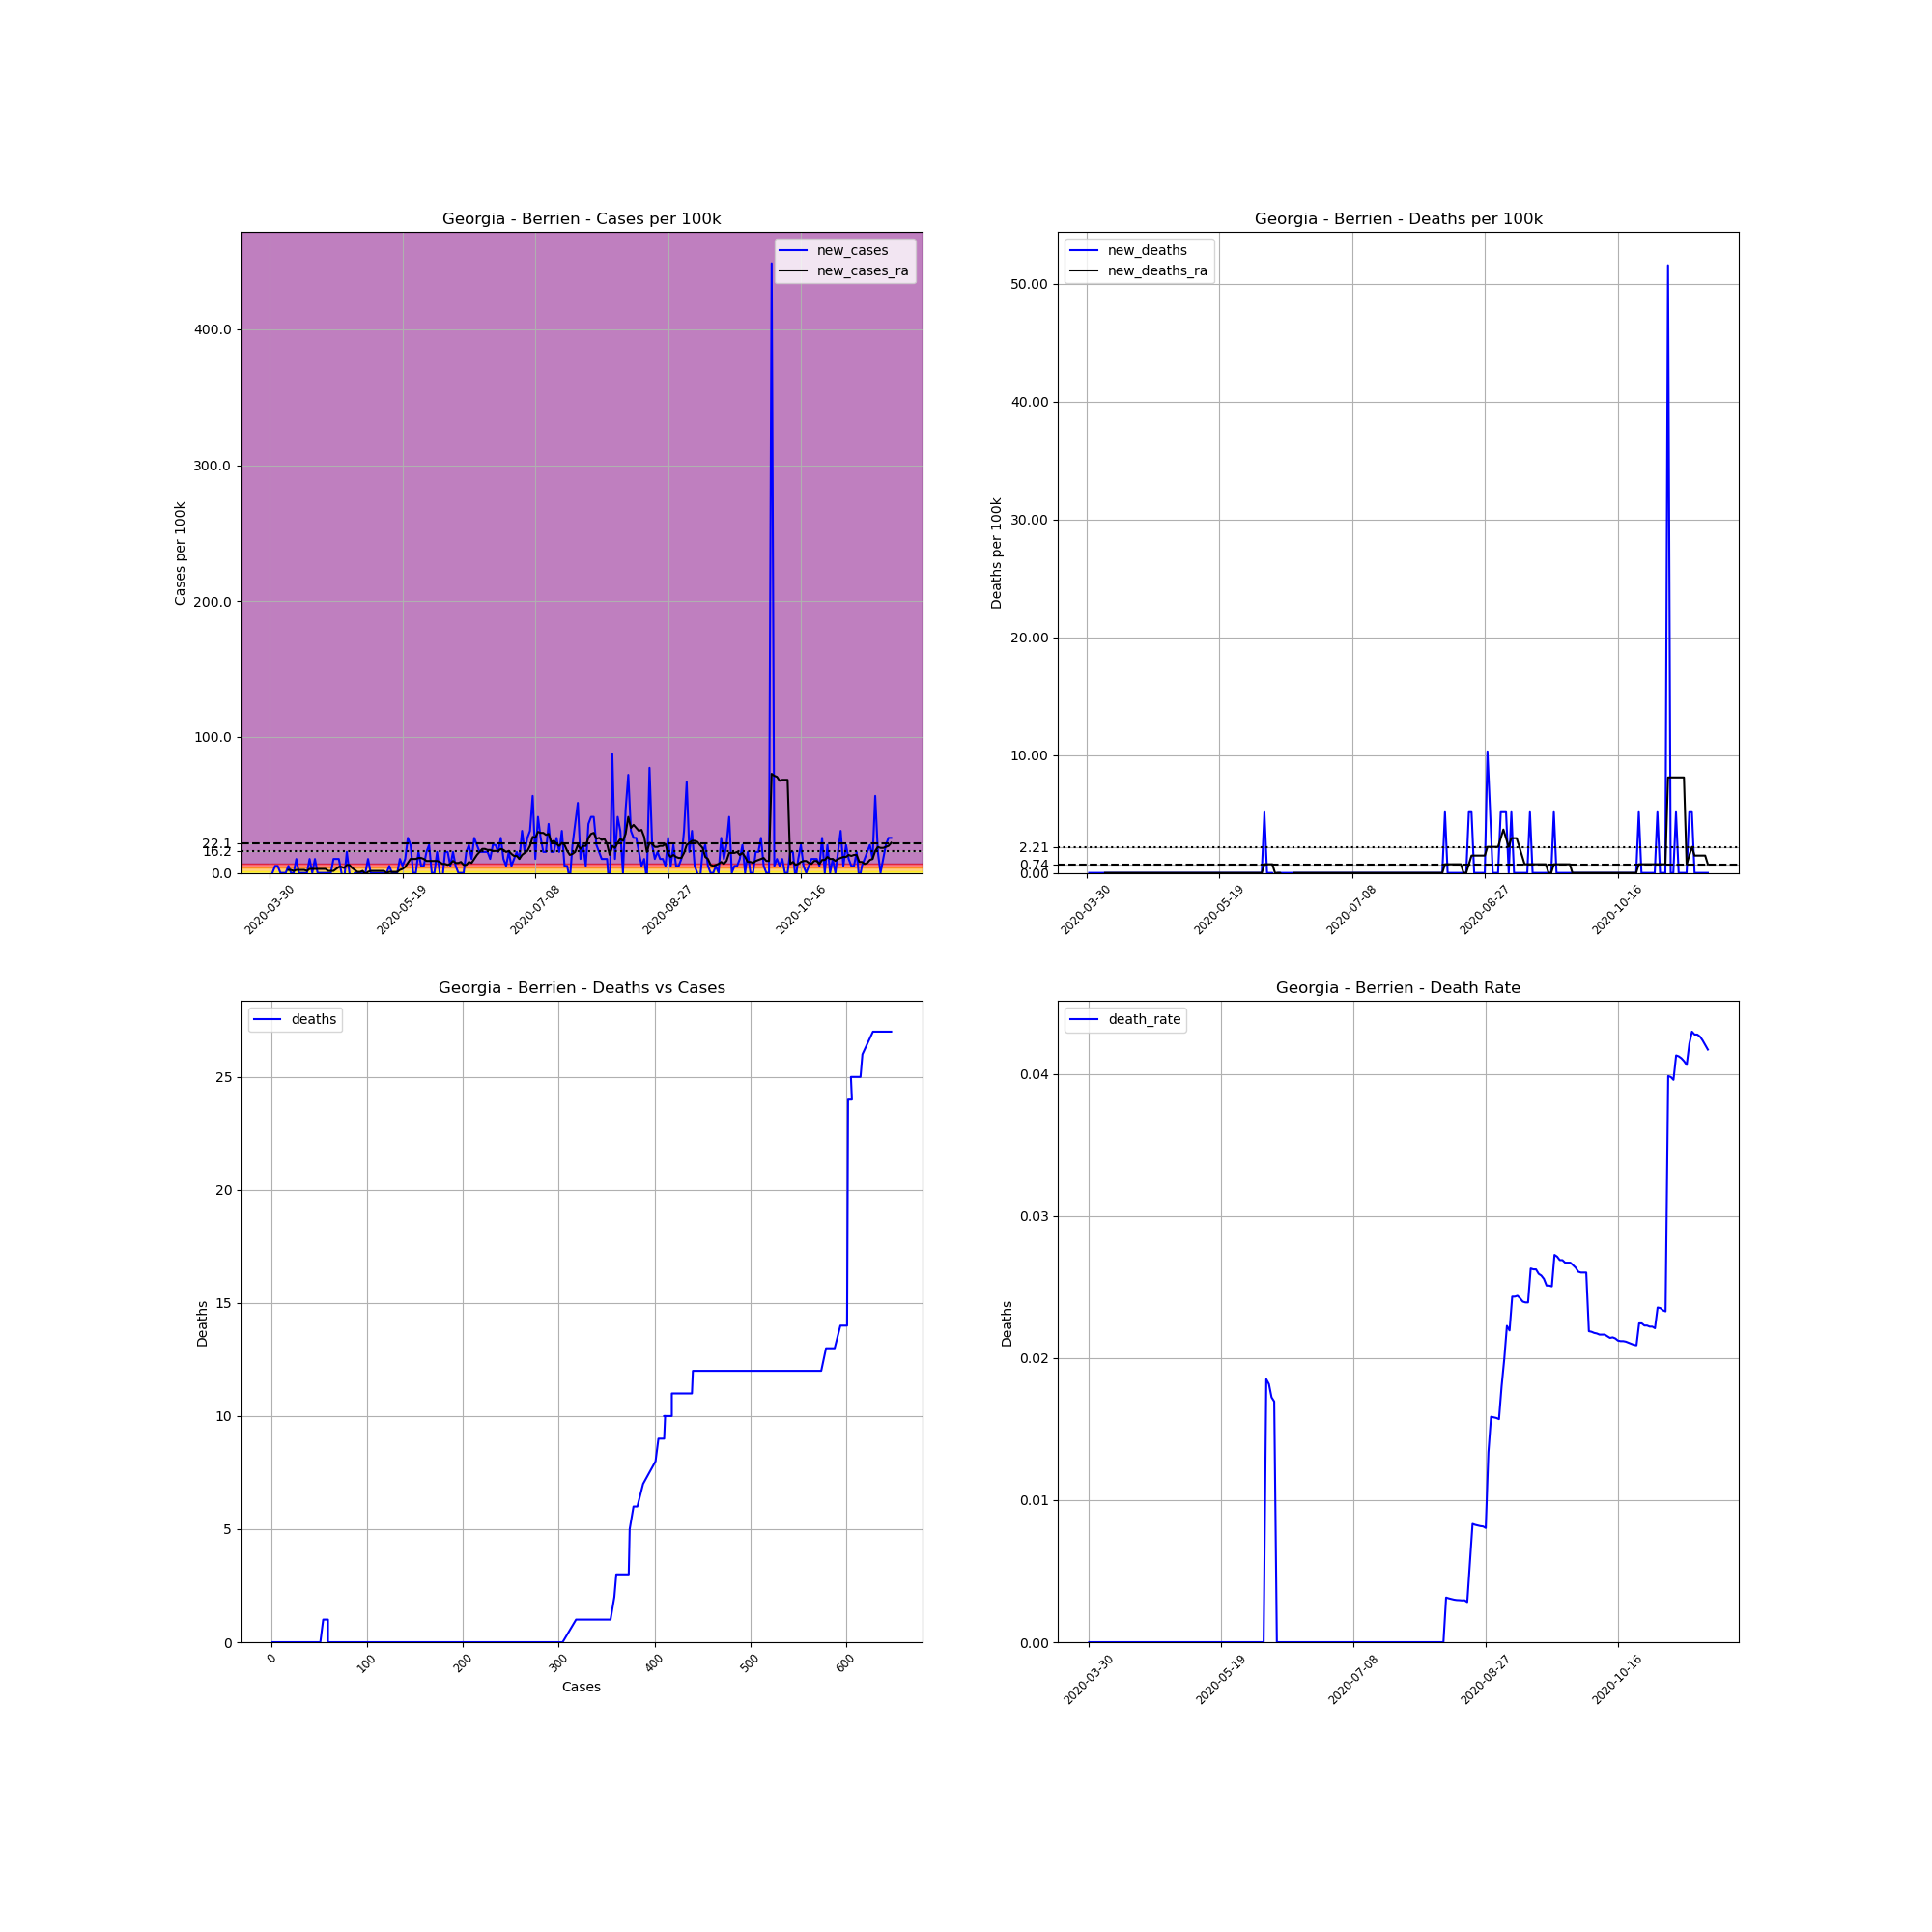

The table this chart was drawn from, first rows:
, date, county, state, fips, cases, deaths, COUNTY, STNAME, CTYNAME, POPESTIMATE2019, cases_per_100k, deaths_per_100k, death_rate, new_cases, new_deaths, new_cases_ra, new_deaths_ra
478991, 2020-03-30, Berrien, Georgia, 13019, 1, 0, 19, Georgia, Berrien, 19397, 5.155, 0.0, 0.0, , , , 
478992, 2020-03-31, Berrien, Georgia, 13019, 1, 0, 19, Georgia, Berrien, 19397, 5.155, 0.0, 0.0, 0.0, 0.0, , 
478993, 2020-04-01, Berrien, Georgia, 13019, 2, 0, 19, Georgia, Berrien, 19397, 10.31, 0.0, 0.0, 5.155, 0.0, , 
478994, 2020-04-02, Berrien, Georgia, 13019, 3, 0, 19, Georgia, Berrien, 19397, 15.47, 0.0, 0.0, 5.155, 0.0, , 
478995, 2020-04-03, Berrien, Georgia, 13019, 3, 0, 19, Georgia, Berrien, 19397, 15.47, 0.0, 0.0, 0.0, 0.0, , 
478996, 2020-04-04, Berrien, Georgia, 13019, 3, 0, 19, Georgia, Berrien, 19397, 15.47, 0.0, 0.0, 0.0, 0.0, , 
478997, 2020-04-05, Berrien, Georgia, 13019, 3, 0, 19, Georgia, Berrien, 19397, 15.47, 0.0, 0.0, 0.0, 0.0, , 
478998, 2020-04-06, Berrien, Georgia, 13019, 4, 0, 19, Georgia, Berrien, 19397, 20.62, 0.0, 0.0, 5.155, 0.0, 2.209, 0.0
478999, 2020-04-07, Berrien, Georgia, 13019, 4, 0, 19, Georgia, Berrien, 19397, 20.62, 0.0, 0.0, 0.0, 0.0, 2.209, 0.0
479000, 2020-04-08, Berrien, Georgia, 13019, 4, 0, 19, Georgia, Berrien, 19397, 20.62, 0.0, 0.0, 0.0, 0.0, 1.473, 0.0
479001, 2020-04-09, Berrien, Georgia, 13019, 6, 0, 19, Georgia, Berrien, 19397, 30.93, 0.0, 0.0, 10.31, 0.0, 2.209, 0.0
479002, 2020-04-10, Berrien, Georgia, 13019, 6, 0, 19, Georgia, Berrien, 19397, 30.93, 0.0, 0.0, 0.0, 0.0, 2.209, 0.0
479003, 2020-04-11, Berrien, Georgia, 13019, 6, 0, 19, Georgia, Berrien, 19397, 30.93, 0.0, 0.0, 0.0, 0.0, 2.209, 0.0
479004, 2020-04-12, Berrien, Georgia, 13019, 6, 0, 19, Georgia, Berrien, 19397, 30.93, 0.0, 0.0, 0.0, 0.0, 2.209, 0.0
479005, 2020-04-13, Berrien, Georgia, 13019, 6, 0, 19, Georgia, Berrien, 19397, 30.93, 0.0, 0.0, 0.0, 0.0, 1.473, 0.0
479006, 2020-04-14, Berrien, Georgia, 13019, 8, 0, 19, Georgia, Berrien, 19397, 41.24, 0.0, 0.0, 10.31, 0.0, 2.946, 0.0
479007, 2020-04-15, Berrien, Georgia, 13019, 8, 0, 19, Georgia, Berrien, 19397, 41.24, 0.0, 0.0, 0.0, 0.0, 2.946, 0.0
479008, 2020-04-16, Berrien, Georgia, 13019, 10, 0, 19, Georgia, Berrien, 19397, 51.55, 0.0, 0.0, 10.31, 0.0, 2.946, 0.0
479009, 2020-04-17, Berrien, Georgia, 13019, 10, 0, 19, Georgia, Berrien, 19397, 51.55, 0.0, 0.0, 0.0, 0.0, 2.946, 0.0
479010, 2020-04-18, Berrien, Georgia, 13019, 10, 0, 19, Georgia, Berrien, 19397, 51.55, 0.0, 0.0, 0.0, 0.0, 2.946, 0.0
479011, 2020-04-19, Berrien, Georgia, 13019, 10, 0, 19, Georgia, Berrien, 19397, 51.55, 0.0, 0.0, 0.0, 0.0, 2.946, 0.0
479012, 2020-04-20, Berrien, Georgia, 13019, 10, 0, 19, Georgia, Berrien, 19397, 51.55, 0.0, 0.0, 0.0, 0.0, 2.946, 0.0
479013, 2020-04-21, Berrien, Georgia, 13019, 10, 0, 19, Georgia, Berrien, 19397, 51.55, 0.0, 0.0, 0.0, 0.0, 1.473, 0.0
479014, 2020-04-22, Berrien, Georgia, 13019, 10, 0, 19, Georgia, Berrien, 19397, 51.55, 0.0, 0.0, 0.0, 0.0, 1.473, 0.0
479015, 2020-04-23, Berrien, Georgia, 13019, 12, 0, 19, Georgia, Berrien, 19397, 61.87, 0.0, 0.0, 10.31, 0.0, 1.473, 0.0
479016, 2020-04-24, Berrien, Georgia, 13019, 14, 0, 19, Georgia, Berrien, 19397, 72.18, 0.0, 0.0, 10.31, 0.0, 2.946, 0.0
479017, 2020-04-25, Berrien, Georgia, 13019, 16, 0, 19, Georgia, Berrien, 19397, 82.49, 0.0, 0.0, 10.31, 0.0, 4.419, 0.0
479018, 2020-04-26, Berrien, Georgia, 13019, 16, 0, 19, Georgia, Berrien, 19397, 82.49, 0.0, 0.0, 0.0, 0.0, 4.419, 0.0
479019, 2020-04-27, Berrien, Georgia, 13019, 15, 0, 19, Georgia, Berrien, 19397, 77.33, 0.0, 0.0, -5.155, 0.0, 3.682, 0.0
479020, 2020-04-28, Berrien, Georgia, 13019, 18, 0, 19, Georgia, Berrien, 19397, 92.8, 0.0, 0.0, 15.47, 0.0, 5.892, 0.0
479021, 2020-04-29, Berrien, Georgia, 13019, 18, 0, 19, Georgia, Berrien, 19397, 92.8, 0.0, 0.0, 0.0, 0.0, 5.892, 0.0
479022, 2020-04-30, Berrien, Georgia, 13019, 17, 0, 19, Georgia, Berrien, 19397, 87.64, 0.0, 0.0, -5.155, 0.0, 3.682, 0.0
479023, 2020-05-01, Berrien, Georgia, 13019, 17, 0, 19, Georgia, Berrien, 19397, 87.64, 0.0, 0.0, 0.0, 0.0, 2.209, 0.0
479024, 2020-05-02, Berrien, Georgia, 13019, 17, 0, 19, Georgia, Berrien, 19397, 87.64, 0.0, 0.0, 0.0, 0.0, 0.7365, 0.0
479025, 2020-05-03, Berrien, Georgia, 13019, 17, 0, 19, Georgia, Berrien, 19397, 87.64, 0.0, 0.0, 0.0, 0.0, 0.7365, 0.0
479026, 2020-05-04, Berrien, Georgia, 13019, 17, 0, 19, Georgia, Berrien, 19397, 87.64, 0.0, 0.0, 0.0, 0.0, 1.473, 0.0
479027, 2020-05-05, Berrien, Georgia, 13019, 17, 0, 19, Georgia, Berrien, 19397, 87.64, 0.0, 0.0, 0.0, 0.0, -0.7365, 0.0
479028, 2020-05-06, Berrien, Georgia, 13019, 19, 0, 19, Georgia, Berrien, 19397, 97.95, 0.0, 0.0, 10.31, 0.0, 0.7365, 0.0
479029, 2020-05-07, Berrien, Georgia, 13019, 19, 0, 19, Georgia, Berrien, 19397, 97.95, 0.0, 0.0, 0.0, 0.0, 1.473, 0.0
479030, 2020-05-08, Berrien, Georgia, 13019, 19, 0, 19, Georgia, Berrien, 19397, 97.95, 0.0, 0.0, 0.0, 0.0, 1.473, 0.0
479031, 2020-05-09, Berrien, Georgia, 13019, 19, 0, 19, Georgia, Berrien, 19397, 97.95, 0.0, 0.0, 0.0, 0.0, 1.473, 0.0
479032, 2020-05-10, Berrien, Georgia, 13019, 19, 0, 19, Georgia, Berrien, 19397, 97.95, 0.0, 0.0, 0.0, 0.0, 1.473, 0.0
479033, 2020-05-11, Berrien, Georgia, 13019, 19, 0, 19, Georgia, Berrien, 19397, 97.95, 0.0, 0.0, 0.0, 0.0, 1.473, 0.0
479034, 2020-05-12, Berrien, Georgia, 13019, 19, 0, 19, Georgia, Berrien, 19397, 97.95, 0.0, 0.0, 0.0, 0.0, 1.473, 0.0
479035, 2020-05-13, Berrien, Georgia, 13019, 19, 0, 19, Georgia, Berrien, 19397, 97.95, 0.0, 0.0, 0.0, 0.0, 0.0, 0.0
479036, 2020-05-14, Berrien, Georgia, 13019, 20, 0, 19, Georgia, Berrien, 19397, 103.1, 0.0, 0.0, 5.155, 0.0, 0.7365, 0.0
479037, 2020-05-15, Berrien, Georgia, 13019, 20, 0, 19, Georgia, Berrien, 19397, 103.1, 0.0, 0.0, 0.0, 0.0, 0.7365, 0.0
479038, 2020-05-16, Berrien, Georgia, 13019, 20, 0, 19, Georgia, Berrien, 19397, 103.1, 0.0, 0.0, 0.0, 0.0, 0.7365, 0.0
479039, 2020-05-17, Berrien, Georgia, 13019, 20, 0, 19, Georgia, Berrien, 19397, 103.1, 0.0, 0.0, 0.0, 0.0, 0.7365, 0.0
479040, 2020-05-18, Berrien, Georgia, 13019, 22, 0, 19, Georgia, Berrien, 19397, 113.4, 0.0, 0.0, 10.31, 0.0, 2.209, 0.0
479041, 2020-05-19, Berrien, Georgia, 13019, 23, 0, 19, Georgia, Berrien, 19397, 118.6, 0.0, 0.0, 5.155, 0.0, 2.946, 0.0
479042, 2020-05-20, Berrien, Georgia, 13019, 25, 0, 19, Georgia, Berrien, 19397, 128.9, 0.0, 0.0, 10.31, 0.0, 4.419, 0.0
479043, 2020-05-21, Berrien, Georgia, 13019, 30, 0, 19, Georgia, Berrien, 19397, 154.7, 0.0, 0.0, 25.78, 0.0, 7.365, 0.0
479044, 2020-05-22, Berrien, Georgia, 13019, 34, 0, 19, Georgia, Berrien, 19397, 175.3, 0.0, 0.0, 20.62, 0.0, 10.31, 0.0
479045, 2020-05-23, Berrien, Georgia, 13019, 34, 0, 19, Georgia, Berrien, 19397, 175.3, 0.0, 0.0, 0.0, 0.0, 10.31, 0.0
479046, 2020-05-24, Berrien, Georgia, 13019, 34, 0, 19, Georgia, Berrien, 19397, 175.3, 0.0, 0.0, 0.0, 0.0, 10.31, 0.0
479047, 2020-05-25, Berrien, Georgia, 13019, 37, 0, 19, Georgia, Berrien, 19397, 190.8, 0.0, 0.0, 15.47, 0.0, 11.05, 0.0
479048, 2020-05-26, Berrien, Georgia, 13019, 38, 0, 19, Georgia, Berrien, 19397, 195.9, 0.0, 0.0, 5.155, 0.0, 11.05, 0.0
479049, 2020-05-27, Berrien, Georgia, 13019, 39, 0, 19, Georgia, Berrien, 19397, 201.1, 0.0, 0.0, 5.155, 0.0, 10.31, 0.0
479050, 2020-05-28, Berrien, Georgia, 13019, 42, 0, 19, Georgia, Berrien, 19397, 216.5, 0.0, 0.0, 15.47, 0.0, 8.838, 0.0
... 175 more rows
